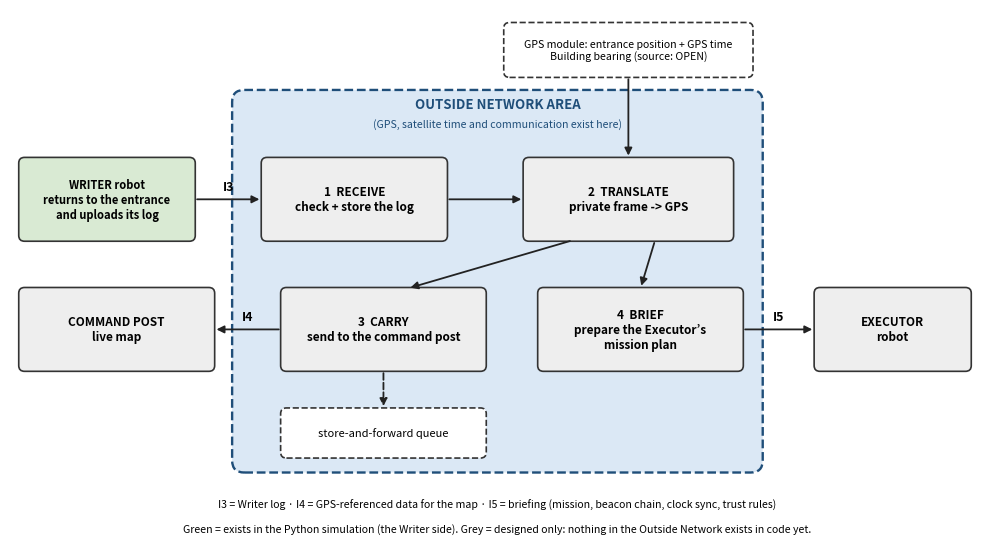

Write the Python code that produced this figure. (Note: this script raises an exception after producing the figure.)
import matplotlib
matplotlib.use('Agg')
import matplotlib.pyplot as plt
from matplotlib.patches import FancyBboxPatch, FancyArrowPatch, Rectangle

GREY, BLUE, GREEN = '#eeeeee', '#dbe8f5', '#d9ead3'
def box(ax, x, y, w, h, text, fc=GREY, ec='#333', fs=8.5, bold=False, ls='-'):
    ax.add_patch(FancyBboxPatch((x, y), w, h, boxstyle='round,pad=0.02,rounding_size=0.12', fc=fc, ec=ec, lw=1.2, ls=ls))
    ax.text(x + w / 2, y + h / 2, text, ha='center', va='center', fontsize=fs, weight='bold' if bold else 'normal')
def arrow(ax, p, q, ls='-', color='#222'):
    ax.add_patch(FancyArrowPatch(p, q, arrowstyle='-|>', mutation_scale=11, lw=1.3, color=color, ls=ls))

fig, ax = plt.subplots(figsize=(10, 5.6))
ax.set_xlim(0, 20); ax.set_ylim(-0.6, 10.4); ax.axis('off')
# outer region
ax.add_patch(FancyBboxPatch((4.6, 0.8), 10.9, 7.9, boxstyle='round,pad=0.02,rounding_size=0.25', fc=BLUE, ec='#1f4e79', lw=1.7, ls='--'))
ax.text(10.05, 8.35, 'OUTSIDE NETWORK AREA', ha='center', fontsize=9.5, weight='bold', color='#1f4e79')
ax.text(10.05, 7.95, '(GPS, satellite time and communication exist here)', ha='center', fontsize=7.6, color='#1f4e79')
# writer log in
box(ax, 0.2, 5.6, 3.6, 1.7, 'WRITER robot\nreturns to the entrance\nand uploads its log', GREEN, bold=True, fs=8)
box(ax, 5.2, 5.6, 3.8, 1.7, '1  RECEIVE\ncheck + store the log', GREY, bold=True)
box(ax, 10.6, 5.6, 4.3, 1.7, '2  TRANSLATE\nprivate frame -> GPS', GREY, bold=True)
arrow(ax, (3.8, 6.45), (5.2, 6.45)); ax.text(4.5, 6.65, 'I3', ha='center', fontsize=9, weight='bold')
arrow(ax, (9.0, 6.45), (10.6, 6.45))
# GPS inputs
box(ax, 10.2, 9.0, 5.1, 1.1, 'GPS module: entrance position + GPS time\nBuilding bearing (source: OPEN)', '#ffffff', fs=7.6, ls='--')
arrow(ax, (12.75, 9.0), (12.75, 7.3))
# carry / brief
box(ax, 5.6, 2.9, 4.2, 1.7, '3  CARRY\nsend to the command post', GREY, bold=True)
box(ax, 10.9, 2.9, 4.2, 1.7, '4  BRIEF\nprepare the Executor’s\nmission plan', GREY, bold=True)
arrow(ax, (11.6, 5.6), (8.2, 4.6)); arrow(ax, (13.3, 5.6), (13.0, 4.6))
box(ax, 5.6, 1.1, 4.2, 1.0, 'store-and-forward queue', '#ffffff', fs=8, ls='--')
arrow(ax, (7.7, 2.9), (7.7, 2.1), ls='--')
# outputs
box(ax, 0.2, 2.9, 4.0, 1.7, 'COMMAND POST\nlive map', GREY, bold=True)
arrow(ax, (5.6, 3.75), (4.2, 3.75)); ax.text(4.9, 3.95, 'I4', ha='center', fontsize=9, weight='bold')
box(ax, 16.6, 2.9, 3.2, 1.7, 'EXECUTOR\nrobot', GREY, bold=True)
arrow(ax, (15.1, 3.75), (16.6, 3.75)); ax.text(15.85, 3.95, 'I5', ha='center', fontsize=9, weight='bold')
ax.text(10.05, 0.05, 'I3 = Writer log · I4 = GPS-referenced data for the map · I5 = briefing (mission, beacon chain, clock sync, trust rules)', ha='center', fontsize=7.6, style='italic')
ax.text(10.05, -0.45, 'Green = exists in the Python simulation (the Writer side). Grey = designed only: nothing in the Outside Network exists in code yet.', ha='center', fontsize=7.6, style='italic')
fig.tight_layout(); fig.savefig('/home/claude/netpdf/net_internal.png', dpi=170); plt.close(fig)
print('ok')
